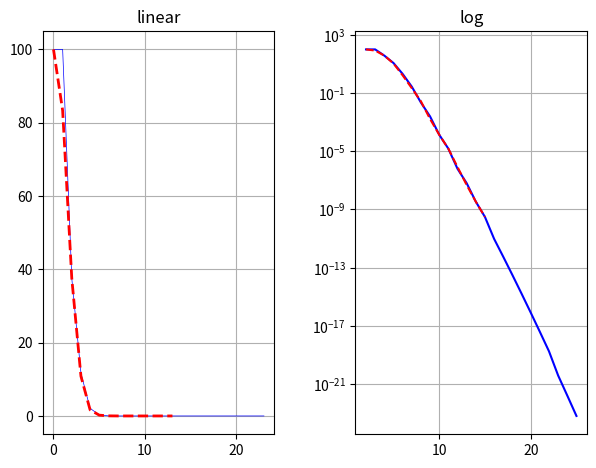

Recreate this plot in Python.
import matplotlib.pyplot as plt

scrable_x = [2,3,4,5,6,7,8,9,10,11,12,13,14,15]
scrable_y = [
            100,
            83.33333333333334,
            37.5,
            10.833333333333334,
            1.6666666666666667,
            0.21825396825396826,
            0.027281746031746032,
            0.0016534391534391536,
            0.00013778659611992947,
            0.000015031265031265032,
            0.0000008350702795147241,
            0.00000004817713151046484,
            0.0000000034412236793189174,
            0.00000000030588654927279264
            ]

alpha_x = [2,3,4,5,6,7,8,9,10,11,12,13,14,15,16,17,18,19,20,21,22,23,24,25]
alpha_y = [
          100,
          100,
          37.5,
          11.66,
          2.083,
          0.277,
          0.0223214,
          0.00248015873015873,
          0.00013778659611992947,
          0.000015031265031265032,
          0.000000626302709636043,
          0.00000006423617534728645,
          0.0000000034412236793189174,
          0.00000000030588654927279264,
          0.00000000000955895466477477,
          0.0000000000005622914508691041,
          0.00000000000003123841393717245,
          0.000000000000001644127049324866,
          0.0000000000000000822063524662433,
          0.0000000000000000039145882126782525,
          0.0000000000000000001779358278490115,
          0.000000000000000000003868170170630684,
          0.00000000000000000000016117375710961184,
          0.0000000000000000000000064469502843844735
          ]
          

plt.figure()

# linear
plt.subplot(121)
plt.plot(alpha_y,"b-",lw=0.5)
plt.plot(scrable_y,"r--",lw=2)
plt.yscale('linear')
plt.title('linear')
plt.grid(True)

# log
plt.subplot(122)
plt.plot(alpha_x,alpha_y,"b")
plt.plot(scrable_x,scrable_y,"r--")
plt.yscale('log')
plt.title('log')
plt.grid(True)

plt.subplots_adjust(top=0.92, bottom=0.08, left=0.10, right=0.95, hspace=0.25,
                    wspace=0.35)

plt.show()